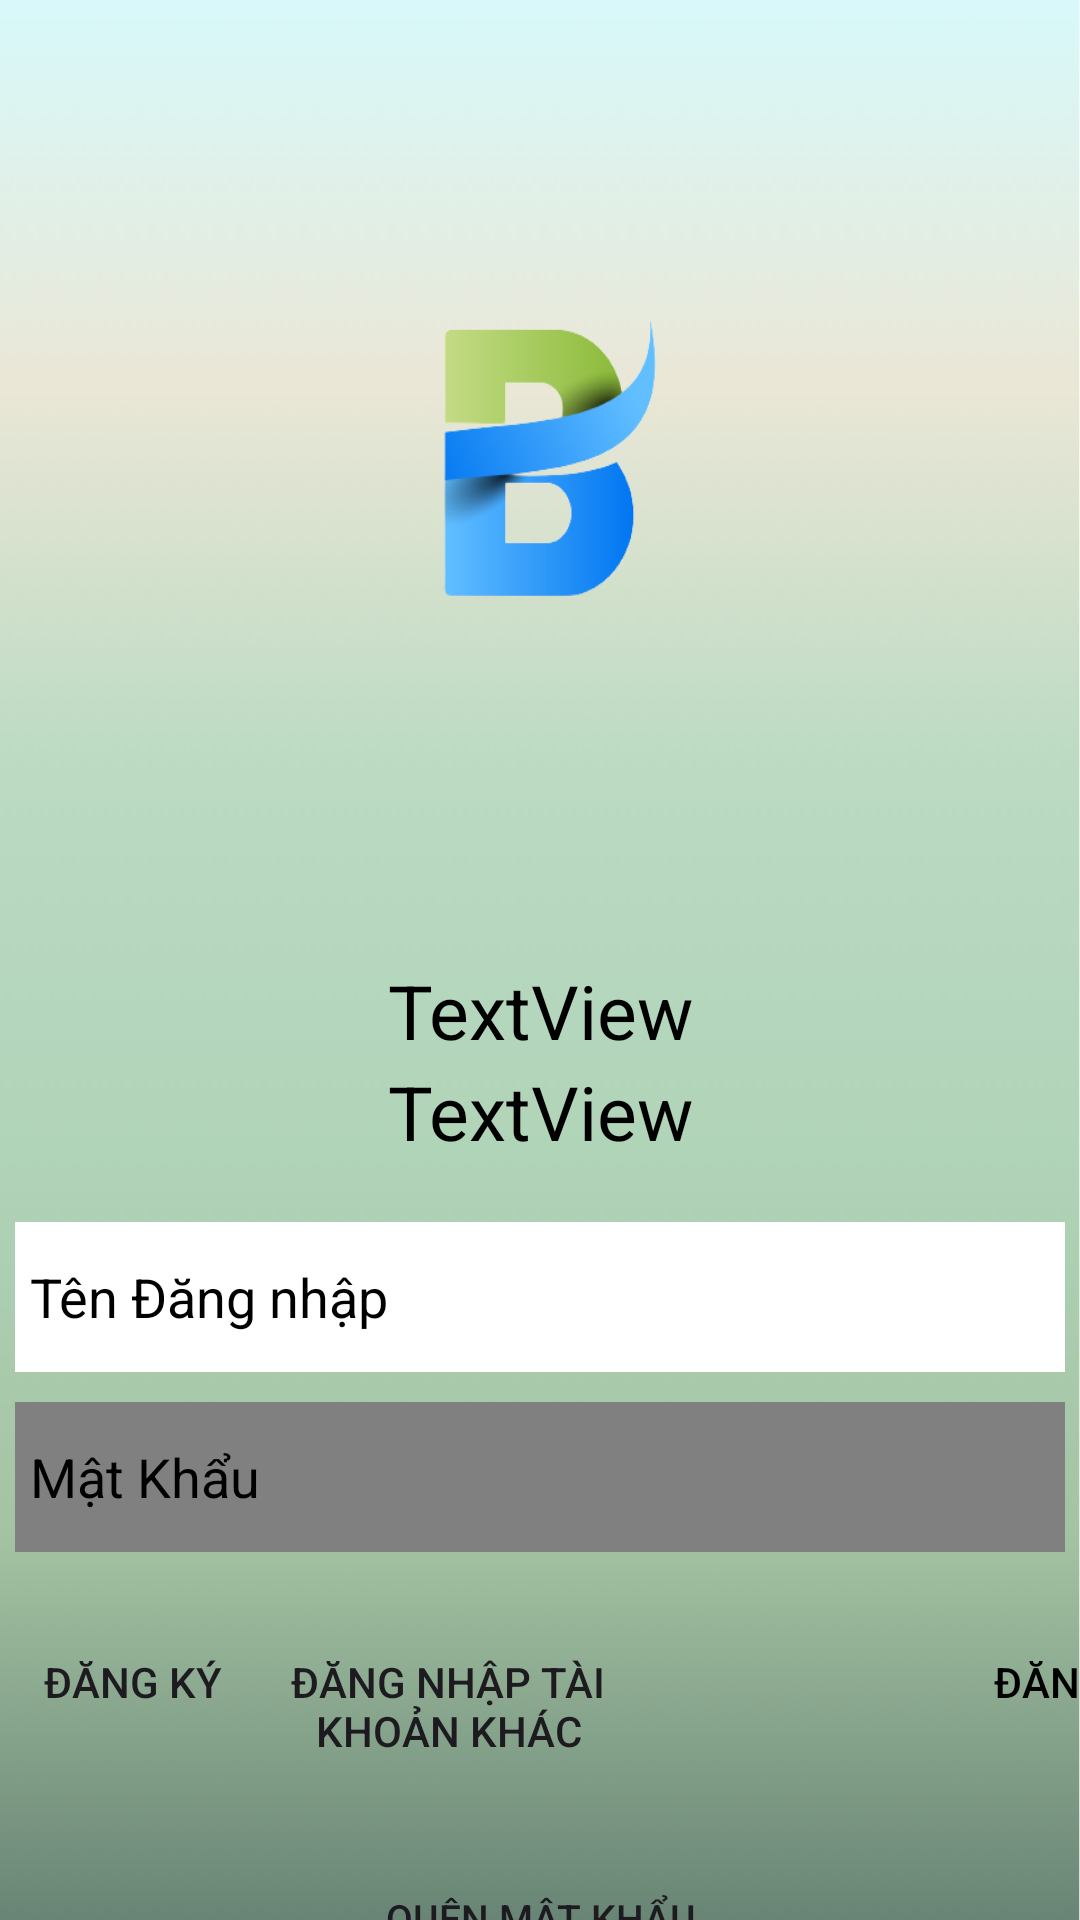

Write the Android layout XML for this screen, with the resource values it uses.
<!-- AndroidManifest.xml: application theme Theme.New -->
<!-- res/layout/activity_login.xml -->
<?xml version="1.0" encoding="utf-8"?>
<androidx.constraintlayout.widget.ConstraintLayout xmlns:android="http://schemas.android.com/apk/res/android"
    xmlns:app="http://schemas.android.com/apk/res-auto"
    xmlns:tools="http://schemas.android.com/tools"
    android:layout_width="match_parent"
    android:layout_height="match_parent"
    tools:context=".LoginActivity">

    <LinearLayout
        android:layout_width="match_parent"
        android:layout_height="match_parent"
        android:background="@drawable/background"
        android:gravity="center|top"
        android:orientation="vertical"
        tools:layout_editor_absoluteX="63dp"
        tools:layout_editor_absoluteY="63dp">

        <ImageView
            android:layout_width="200dp"
            android:layout_height="200dp"
            android:layout_marginTop="50dp"
            android:layout_marginBottom="70dp"
            android:background="@drawable/logo">

        </ImageView>

        <TextView
            android:id="@+id/hoTenLogin"
            android:layout_width="match_parent"
            android:layout_height="wrap_content"
            android:gravity="center"
            android:text="TextView"
            android:textColor="@color/black"
            android:textSize="25sp" />

        <TextView
            android:id="@+id/accountNumberLogin"
            android:layout_width="match_parent"
            android:layout_height="wrap_content"
            android:layout_marginBottom="20dp"
            android:gravity="center"
            android:text="TextView"
            android:textColor="@color/black"
            android:textSize="25sp" />

        <EditText
            android:id="@+id/username"
            android:layout_width="350dp"
            android:layout_height="50dp"
            android:layout_marginBottom="10dp"
            android:background="@color/white"
            android:hint="Tên Đăng nhập"
            android:inputType="text"
            android:maxLength="10"
            android:paddingLeft="5dp"
            android:textColor="@color/black"
            android:textColorHint="@color/black"></EditText>

        <EditText
            android:id="@+id/password"
            android:layout_width="350dp"
            android:layout_height="50dp"
            android:layout_marginBottom="10dp"
            android:background="@color/Gray"
            android:enabled="false"
            android:hint="Mật Khẩu"
            android:inputType="text"
            android:maxLength="16"
            android:paddingLeft="5dp"
            android:password="true"
            android:textColor="@color/black"
            android:textColorHint="@color/black"></EditText>

        <LinearLayout
            android:layout_width="wrap_content"
            android:layout_height="wrap_content">

            <Button
                android:id="@+id/regsiter"
                android:layout_width="wrap_content"
                android:layout_height="50dp"
                android:background="?android:attr/selectableItemBackground"
                android:text="Đăng ký"
                android:textSize="14sp"></Button>

            <Button
                android:id="@+id/otherAccount"
                android:layout_width="123dp"
                android:layout_height="83dp"
                android:background="?android:attr/selectableItemBackground"
                android:text="Đăng nhập tài khoản khác"
                android:textSize="14sp"></Button>

            <Button
                android:id="@+id/login"
                android:layout_width="120dp"
                android:layout_height="50dp"
                android:textColor="@color/black"
                android:layout_marginLeft="100dp"
                android:background="?android:attr/selectableItemBackground"
                android:text="Đăng nhập"></Button>

        </LinearLayout>

        <Button
            android:id="@+id/fogotpw"
            android:layout_width="wrap_content"
            android:layout_height="wrap_content"
            android:layout_marginTop="20dp"
            android:background="?android:attr/selectableItemBackground"
            android:text="Quên mật Khẩu"
            android:textSize="13dp"
            tools:ignore="TextSizeCheck"></Button>

    </LinearLayout>

</androidx.constraintlayout.widget.ConstraintLayout>
<!-- resources referenced by this layout -->
<resources>
  <color name="Gray">#808080</color>
  <!-- drawable background: webp bitmap (drawable, 6490 bytes) -->
  <!-- drawable logo: webp bitmap (drawable, 27216 bytes) -->
  <style name="Theme.New" parent="Base.Theme.New" />
  <style name="Base.Theme.New" parent="Theme.MaterialComponents.Light.DarkActionBar">
          <item name="android:forceDarkAllowed" tools:TargetAPI="q">false</item>
          
          
      </style>
  <!-- not gathered from this repository: default colours our renderer supplied (Android Studio template values) -->
  <color name="black">#FF000000</color>
  <color name="white">#FFFFFFFF</color>
</resources>
